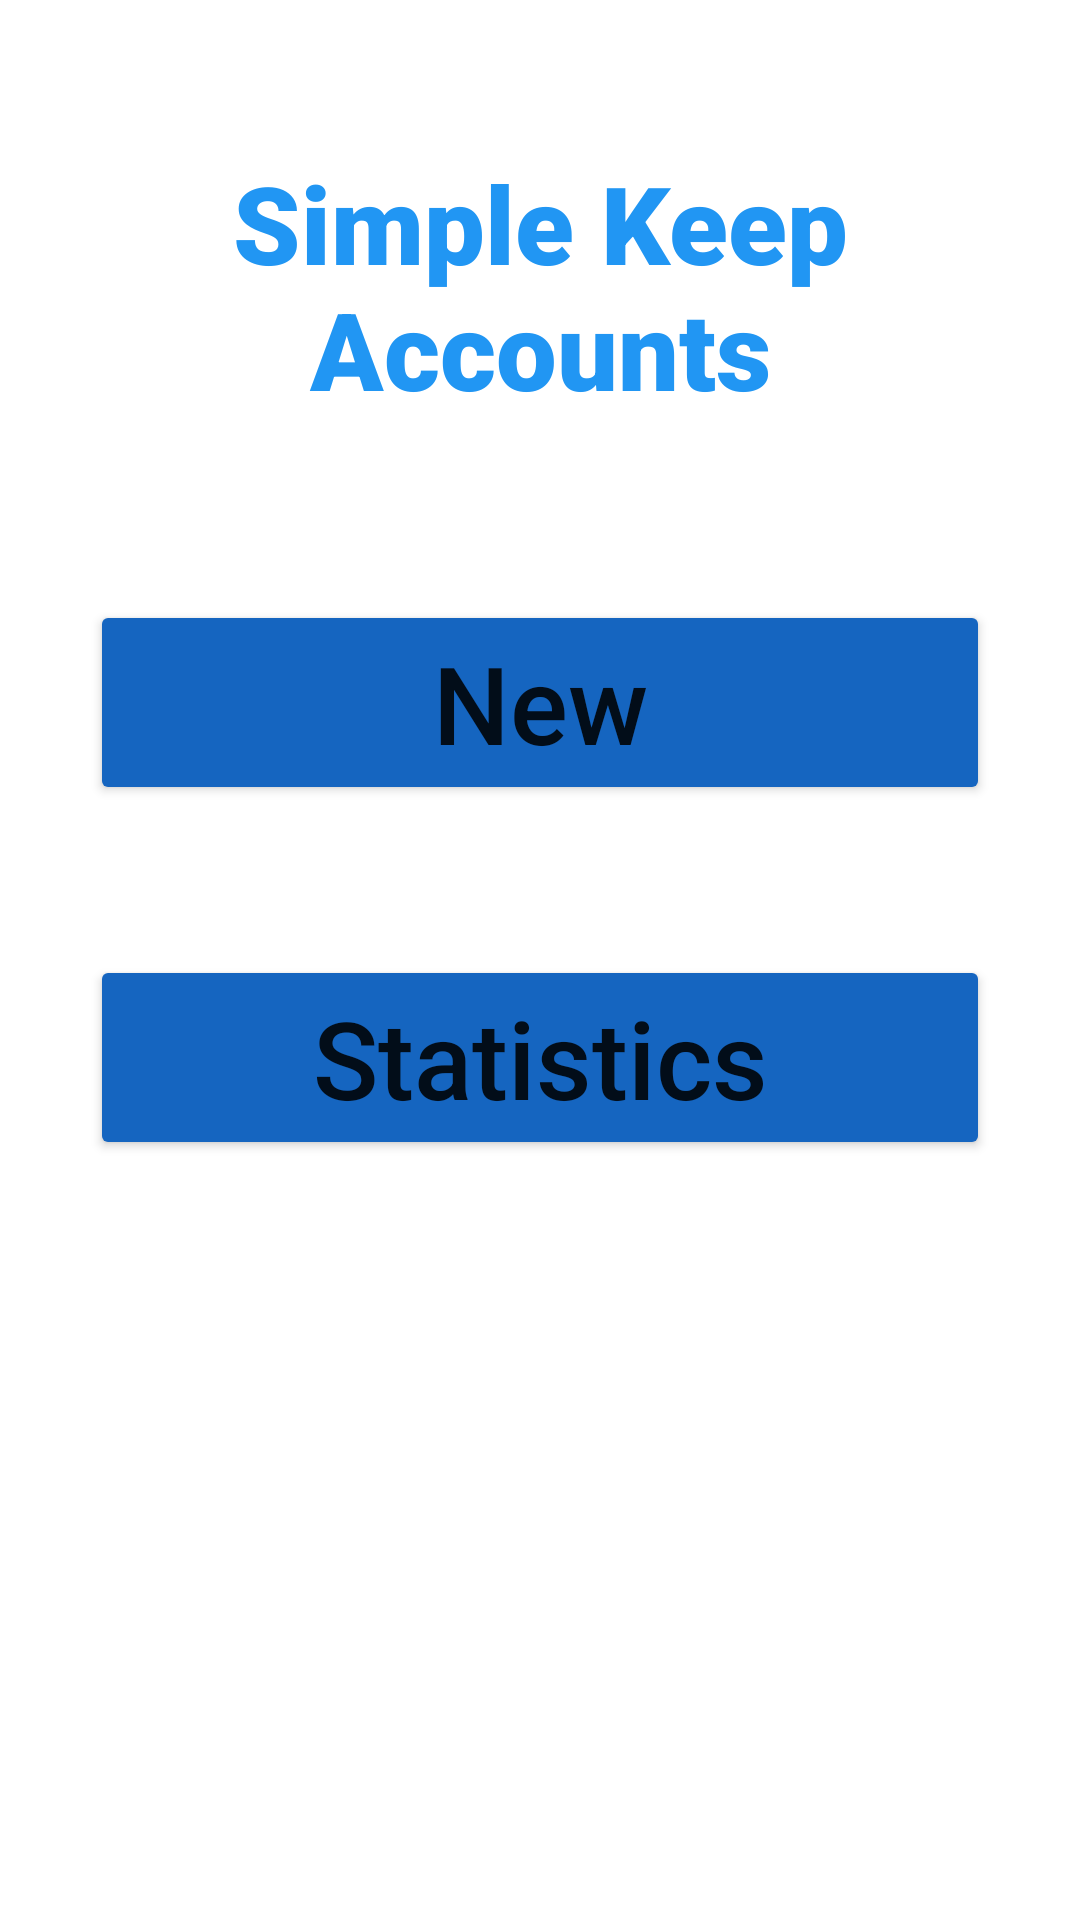

Reconstruct the res/layout file that produces this screen, plus the resources it refers to.
<!-- AndroidManifest.xml: application theme Theme.KeepAccounts -->
<!-- res/layout/activity_main.xml -->
<?xml version="1.0" encoding="utf-8"?>
<androidx.constraintlayout.widget.ConstraintLayout xmlns:android="http://schemas.android.com/apk/res/android"
    xmlns:app="http://schemas.android.com/apk/res-auto"
    xmlns:tools="http://schemas.android.com/tools"
    android:layout_width="match_parent"
    android:layout_height="match_parent"
    tools:context=".MainActivity">

    <Button
        android:id="@+id/New"
        android:layout_width="300dp"
        android:layout_height="wrap_content"
        android:layout_marginTop="200dp"
        android:backgroundTint="@color/button_bk"
        android:backgroundTintMode="src_over"
        android:onClick="newRecord"
        android:text="@string/write"
        android:textAppearance="@style/TextAppearance.AppCompat.Body2"
        android:textSize="36sp"
        app:layout_constraintEnd_toEndOf="parent"
        app:layout_constraintStart_toStartOf="parent"
        app:layout_constraintTop_toTopOf="parent" />

    <Button
        android:id="@+id/Statistics"
        android:layout_width="300dp"
        android:layout_height="wrap_content"
        android:layout_marginTop="50dp"
        android:backgroundTint="@color/button_bk"
        android:backgroundTintMode="src_over"
        android:onClick="state"
        android:text="@string/read"
        android:textAppearance="@style/TextAppearance.AppCompat.Body2"
        android:textSize="36sp"
        app:layout_constraintEnd_toEndOf="parent"
        app:layout_constraintStart_toStartOf="parent"
        app:layout_constraintTop_toBottomOf="@+id/New" />

    <TextView
        android:id="@+id/textView"
        android:layout_width="wrap_content"
        android:layout_height="wrap_content"
        android:layout_marginTop="50dp"
        android:fontFamily="sans-serif-black"
        android:text="@string/app_name"
        android:textAlignment="center"
        android:textColor="@color/title"
        android:textSize="36sp"
        app:layout_constraintEnd_toEndOf="parent"
        app:layout_constraintStart_toStartOf="parent"
        app:layout_constraintTop_toTopOf="parent" />
</androidx.constraintlayout.widget.ConstraintLayout>
<!-- resources referenced by this layout -->
<resources>
  <color name="button_bk">#1565C0</color>
  <color name="title">#2196F3</color>
  <string name="app_name">Simple <br />Keep Accounts</string>
  <string name="read">Statistics</string>
  <string name="write">New</string>
  <style name="Theme.KeepAccounts" parent="Theme.MaterialComponents.Light.NoActionBar">
          
          <item name="colorPrimary">@color/selected</item>
          <item name="colorPrimaryVariant">@color/button_bk</item>
          <item name="colorOnPrimary">@color/white</item>
          
          <item name="colorSecondary">@color/teal_200</item>
          <item name="colorSecondaryVariant">@color/teal_700</item>
          <item name="colorOnSecondary">@color/black</item>
          
          <item name="android:statusBarColor" tools:targetApi="l">@color/alpha_blue</item>
          
          <item name="android:fitsSystemWindows">true</item>
      </style>
  <color name="selected">#64B5F6</color>
  <color name="white">#FFFFFFFF</color>
  <color name="teal_200">#FF03DAC5</color>
  <color name="teal_700">#FF018786</color>
  <color name="black">#FF000000</color>
  <color name="alpha_blue">#11539E</color>
</resources>
